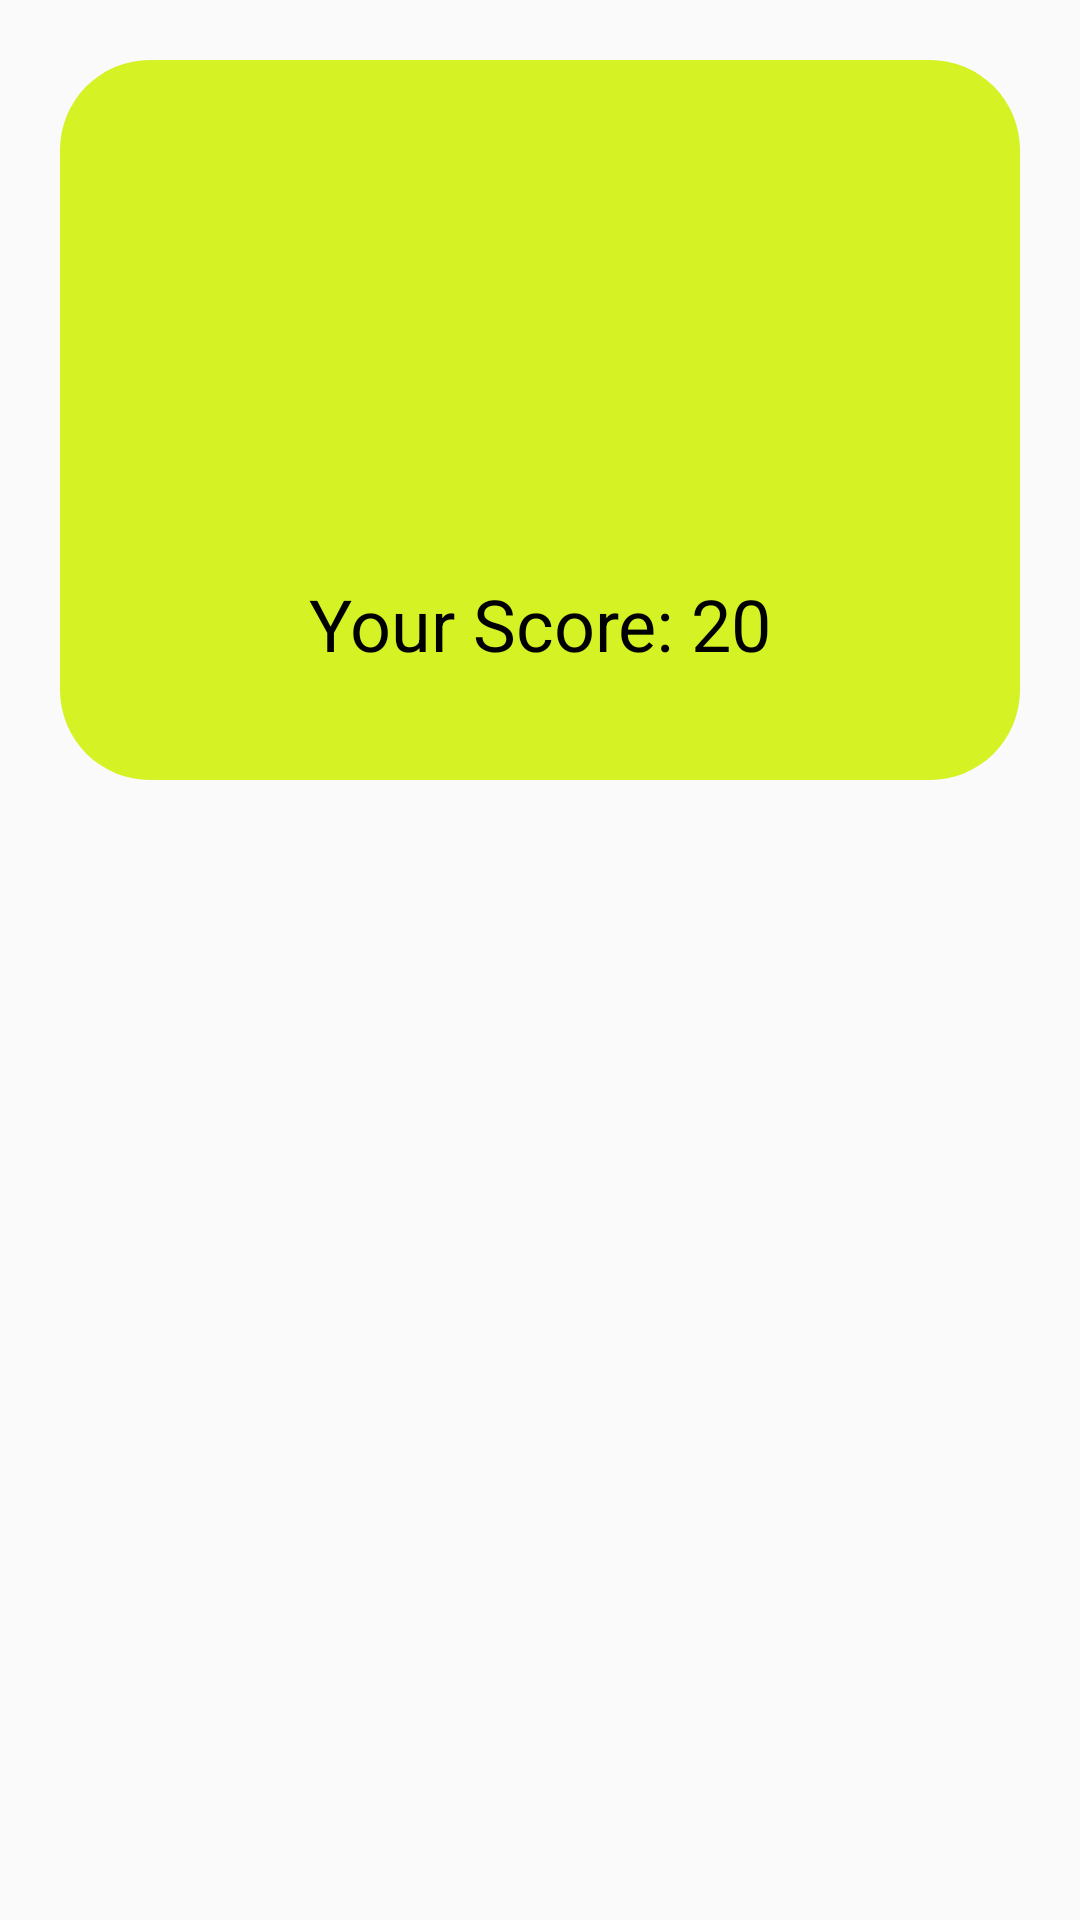

Android layout source for this screen:
<!-- AndroidManifest.xml: application theme Theme.QuizApp -->
<!-- res/layout/activity_recap.xml -->
<?xml version="1.0" encoding="utf-8"?>
<ScrollView xmlns:android="http://schemas.android.com/apk/res/android"
    xmlns:app="http://schemas.android.com/apk/res-auto"
    xmlns:tools="http://schemas.android.com/tools"
    android:layout_width="match_parent"
    android:layout_height="match_parent"
    tools:context=".Views.RecapActivity">

    <androidx.constraintlayout.widget.ConstraintLayout
        android:layout_width="match_parent"
        android:layout_height="match_parent"
        android:fitsSystemWindows="true">

        <LinearLayout
            android:id="@+id/linearLayout2"
            android:layout_width="0dp"
            android:layout_height="240dp"
            android:gravity="center"
            android:orientation="vertical"
            android:layout_marginStart="20dp"
            android:layout_marginTop="20dp"
            android:layout_marginEnd="20dp"
            android:layout_marginBottom="10dp"
            android:background="@drawable/crd_user_bg1"
            app:layout_constraintEnd_toEndOf="parent"
            app:layout_constraintStart_toStartOf="parent"
            app:layout_constraintTop_toTopOf="parent">

            <ImageView
                android:id="@+id/trophy"
                android:layout_width="120dp"
                android:layout_height="120dp"
                app:srcCompat="@drawable/baseline_sports_score_24"
                app:tint="@android:color/white" />

            <TextView
                android:id="@+id/txtScore"
                style="@style/TextAppearance.AppCompat.Headline"
                android:layout_width="match_parent"
                android:layout_height="wrap_content"
                android:layout_marginTop="16dp"
                android:text="Your Score: 20"
                android:textAlignment="center"
                android:textColor="@color/black" />
        </LinearLayout>

        <TextView
            android:id="@+id/txtQuestion"
            style="@style/TextAppearance.AppCompat.Body1"
            android:layout_width="0dp"
            android:layout_height="wrap_content"
            android:layout_marginStart="20dp"
            android:layout_marginTop="24dp"
            android:layout_marginEnd="16dp"
            android:textSize="20sp"
            app:layout_constraintEnd_toEndOf="parent"
            app:layout_constraintStart_toStartOf="parent"
            app:layout_constraintTop_toBottomOf="@+id/linearLayout2" />

        <TextView
            android:id="@+id/txtUserAnswer"
            style="@style/TextAppearance.AppCompat.Body1"
            android:layout_width="0dp"
            android:layout_height="wrap_content"
            android:layout_marginStart="20dp"
            android:layout_marginEnd="16dp"
            android:textStyle="bold"
            android:textSize="18sp"
            app:layout_constraintEnd_toEndOf="parent"
            app:layout_constraintStart_toStartOf="parent"
            app:layout_constraintTop_toBottomOf="@+id/txtQuestion" />

        <TextView
            android:id="@+id/txtCorrectAnswer"
            style="@style/TextAppearance.AppCompat.Body1"
            android:layout_width="0dp"
            android:layout_height="wrap_content"
            android:layout_marginStart="20dp"
            android:layout_marginEnd="16dp"
            android:textColor="@color/orange"
            android:textStyle="bold"
            android:textSize="18sp"
            app:layout_constraintEnd_toEndOf="parent"
            app:layout_constraintStart_toStartOf="parent"
            app:layout_constraintTop_toBottomOf="@+id/txtUserAnswer" />

    </androidx.constraintlayout.widget.ConstraintLayout>

</ScrollView>
<!-- resources referenced by this layout -->
<resources>
  <color name="black">#FF000000</color>
  <color name="orange">#934127</color>
  <!-- drawable crd_user_bg1 (drawable-v24) -->
  <?xml version="1.0" encoding="utf-8"?>
  <shape xmlns:android="http://schemas.android.com/apk/res/android"
      android:shape="rectangle">
  
      <solid android:color="@color/neon" />
  
      <corners android:radius="30dp"/>
  
  </shape>
  <style name="Theme.QuizApp" parent="Theme.AppCompat.Light.NoActionBar">
          
          <item name="colorPrimary">#5869FF</item>
          <item name="colorPrimaryVariant">#D5F224</item>
          <item name="colorOnPrimary">@color/moss</item>
          
          <item name="colorSecondary">#5869FF</item>
          <item name="colorSecondaryVariant">#D5F224</item>
          <item name="colorOnSecondary">@color/black</item>
          
          <item name="android:statusBarColor" tools:targetApi="l">@color/white</item>
          
      </style>
  <color name="neon">#D5F224</color>
  <color name="moss">#414224</color>
  <color name="white">#FFFFFF</color>
</resources>
